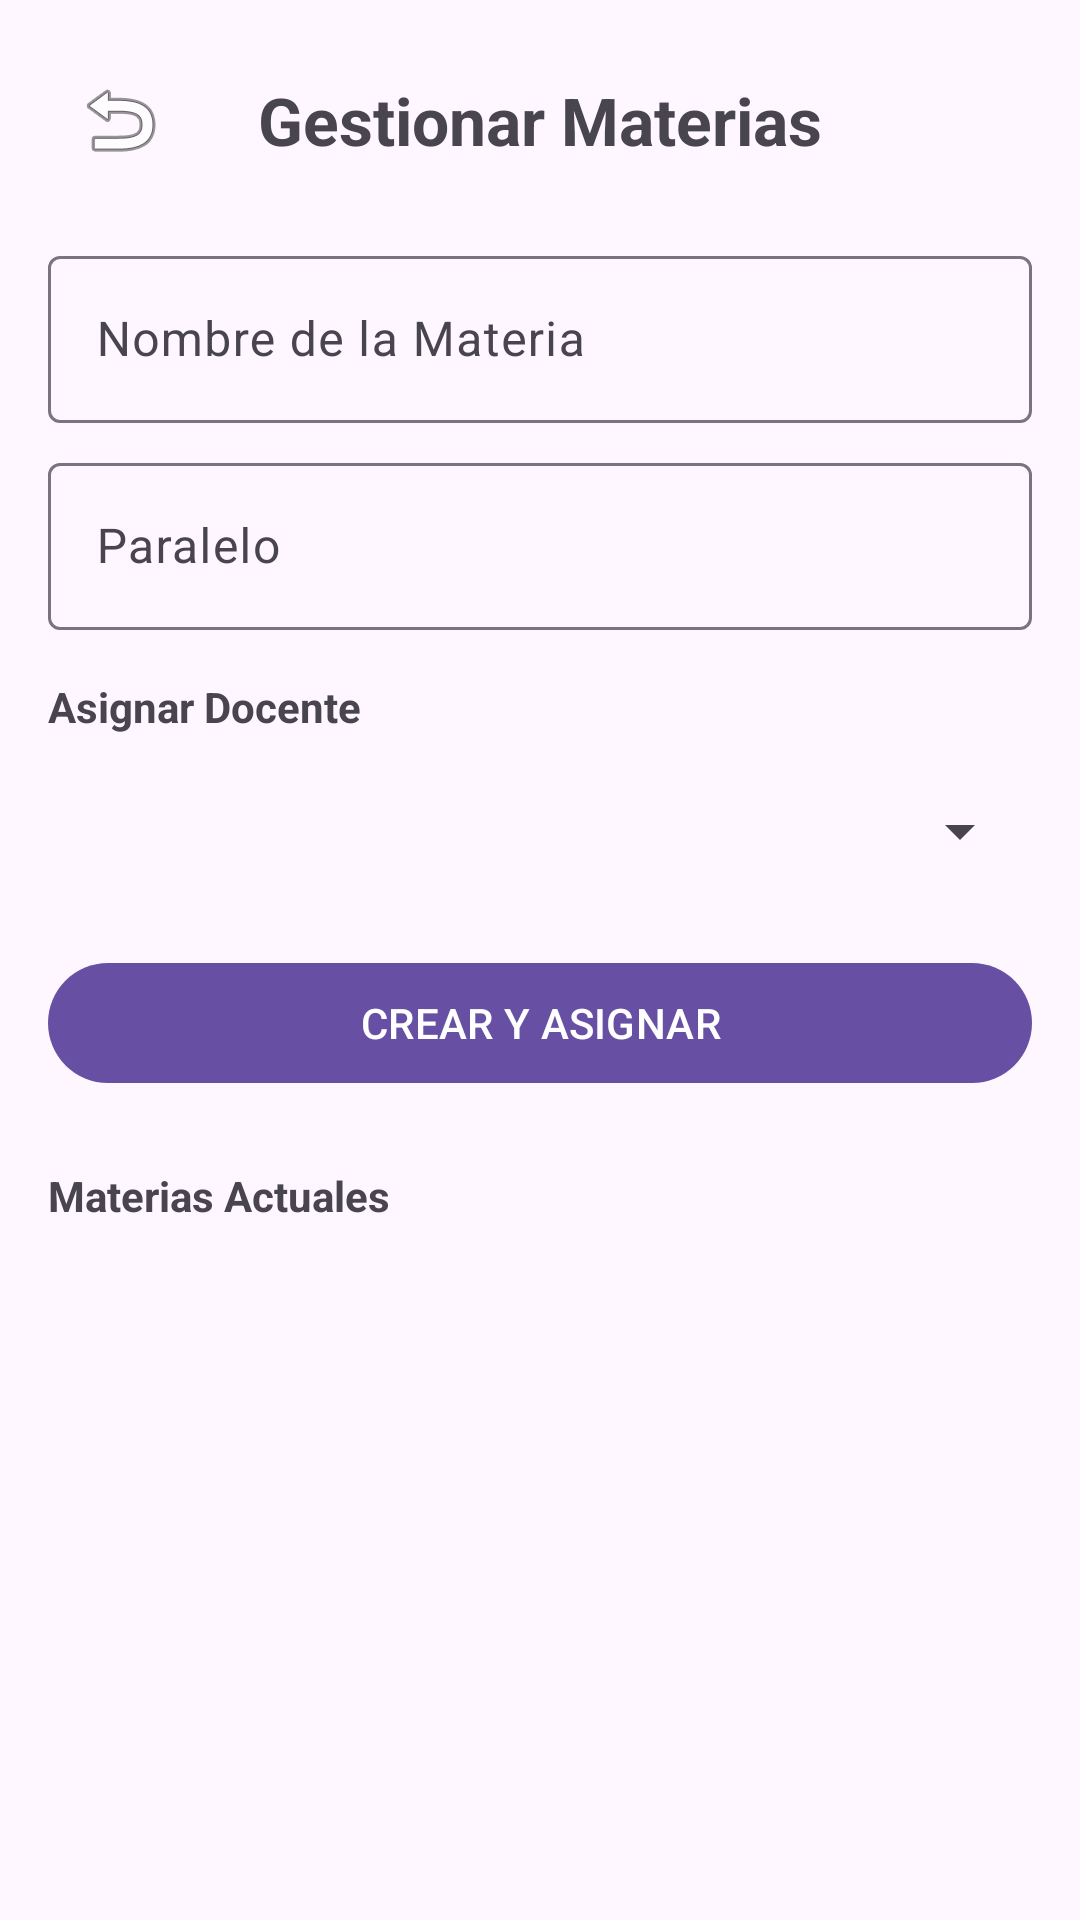

This screen was rendered from an Android layout file. Write that file and the resources it references.
<!-- AndroidManifest.xml: application theme Theme.RegistroAcademico -->
<!-- res/layout/fragment_gestionar_materias.xml -->
<?xml version="1.0" encoding="utf-8"?>
<LinearLayout xmlns:android="http://schemas.android.com/apk/res/android"
    xmlns:app="http://schemas.android.com/apk/res-auto"
    android:layout_width="match_parent"
    android:layout_height="match_parent"
    android:orientation="vertical"
    android:padding="16dp">

    <RelativeLayout
        android:layout_width="match_parent"
        android:layout_height="wrap_content"
        android:layout_marginBottom="16dp">

        <ImageButton
            android:id="@+id/btnAtrasMaterias"
            android:layout_width="48dp"
            android:layout_height="48dp"
            android:layout_alignParentStart="true"
            android:layout_centerVertical="true"
            android:background="?attr/selectableItemBackgroundBorderless"
            android:contentDescription="Atrás"
            android:src="@android:drawable/ic_menu_revert" />

        <TextView
            android:layout_width="wrap_content"
            android:layout_height="wrap_content"
            android:layout_centerInParent="true"
            android:text="Gestionar Materias"
            android:textSize="22sp"
            android:textStyle="bold" />
    </RelativeLayout>

    <com.google.android.material.textfield.TextInputLayout
        android:layout_width="match_parent"
        android:layout_height="wrap_content"
        android:hint="Nombre de la Materia">
        <com.google.android.material.textfield.TextInputEditText
            android:id="@+id/etNombreMateria"
            android:layout_width="match_parent"
            android:layout_height="wrap_content" />
    </com.google.android.material.textfield.TextInputLayout>

    <com.google.android.material.textfield.TextInputLayout
        android:layout_width="match_parent"
        android:layout_height="wrap_content"
        android:layout_marginTop="8dp"
        android:hint="Paralelo">
        <com.google.android.material.textfield.TextInputEditText
            android:id="@+id/etParalelo"
            android:layout_width="match_parent"
            android:layout_height="wrap_content" />
    </com.google.android.material.textfield.TextInputLayout>

    <TextView
        android:layout_width="wrap_content"
        android:layout_height="wrap_content"
        android:text="Asignar Docente"
        android:layout_marginTop="16dp"
        android:textStyle="bold"/>

    <Spinner
        android:id="@+id/spinnerDocentes"
        android:layout_width="match_parent"
        android:layout_height="wrap_content"
        android:layout_marginTop="8dp"
        android:minHeight="48dp" />

    <com.google.android.material.button.MaterialButton
        android:id="@+id/btnCrearMateria"
        android:layout_width="match_parent"
        android:layout_height="wrap_content"
        android:layout_marginTop="16dp"
        android:text="CREAR Y ASIGNAR" />

    <TextView
        android:layout_width="wrap_content"
        android:layout_height="wrap_content"
        android:text="Materias Actuales"
        android:layout_marginTop="24dp"
        android:textStyle="bold"/>

    <androidx.recyclerview.widget.RecyclerView
        android:id="@+id/rvMaterias"
        android:layout_width="match_parent"
        android:layout_height="0dp"
        android:layout_weight="1"
        android:layout_marginTop="8dp"/>

</LinearLayout>
<!-- resources referenced by this layout -->
<resources>
  <style name="Theme.RegistroAcademico" parent="Base.Theme.RegistroAcademico" />
  <style name="Base.Theme.RegistroAcademico" parent="Theme.Material3.DayNight.NoActionBar">
          
          
      </style>
</resources>
